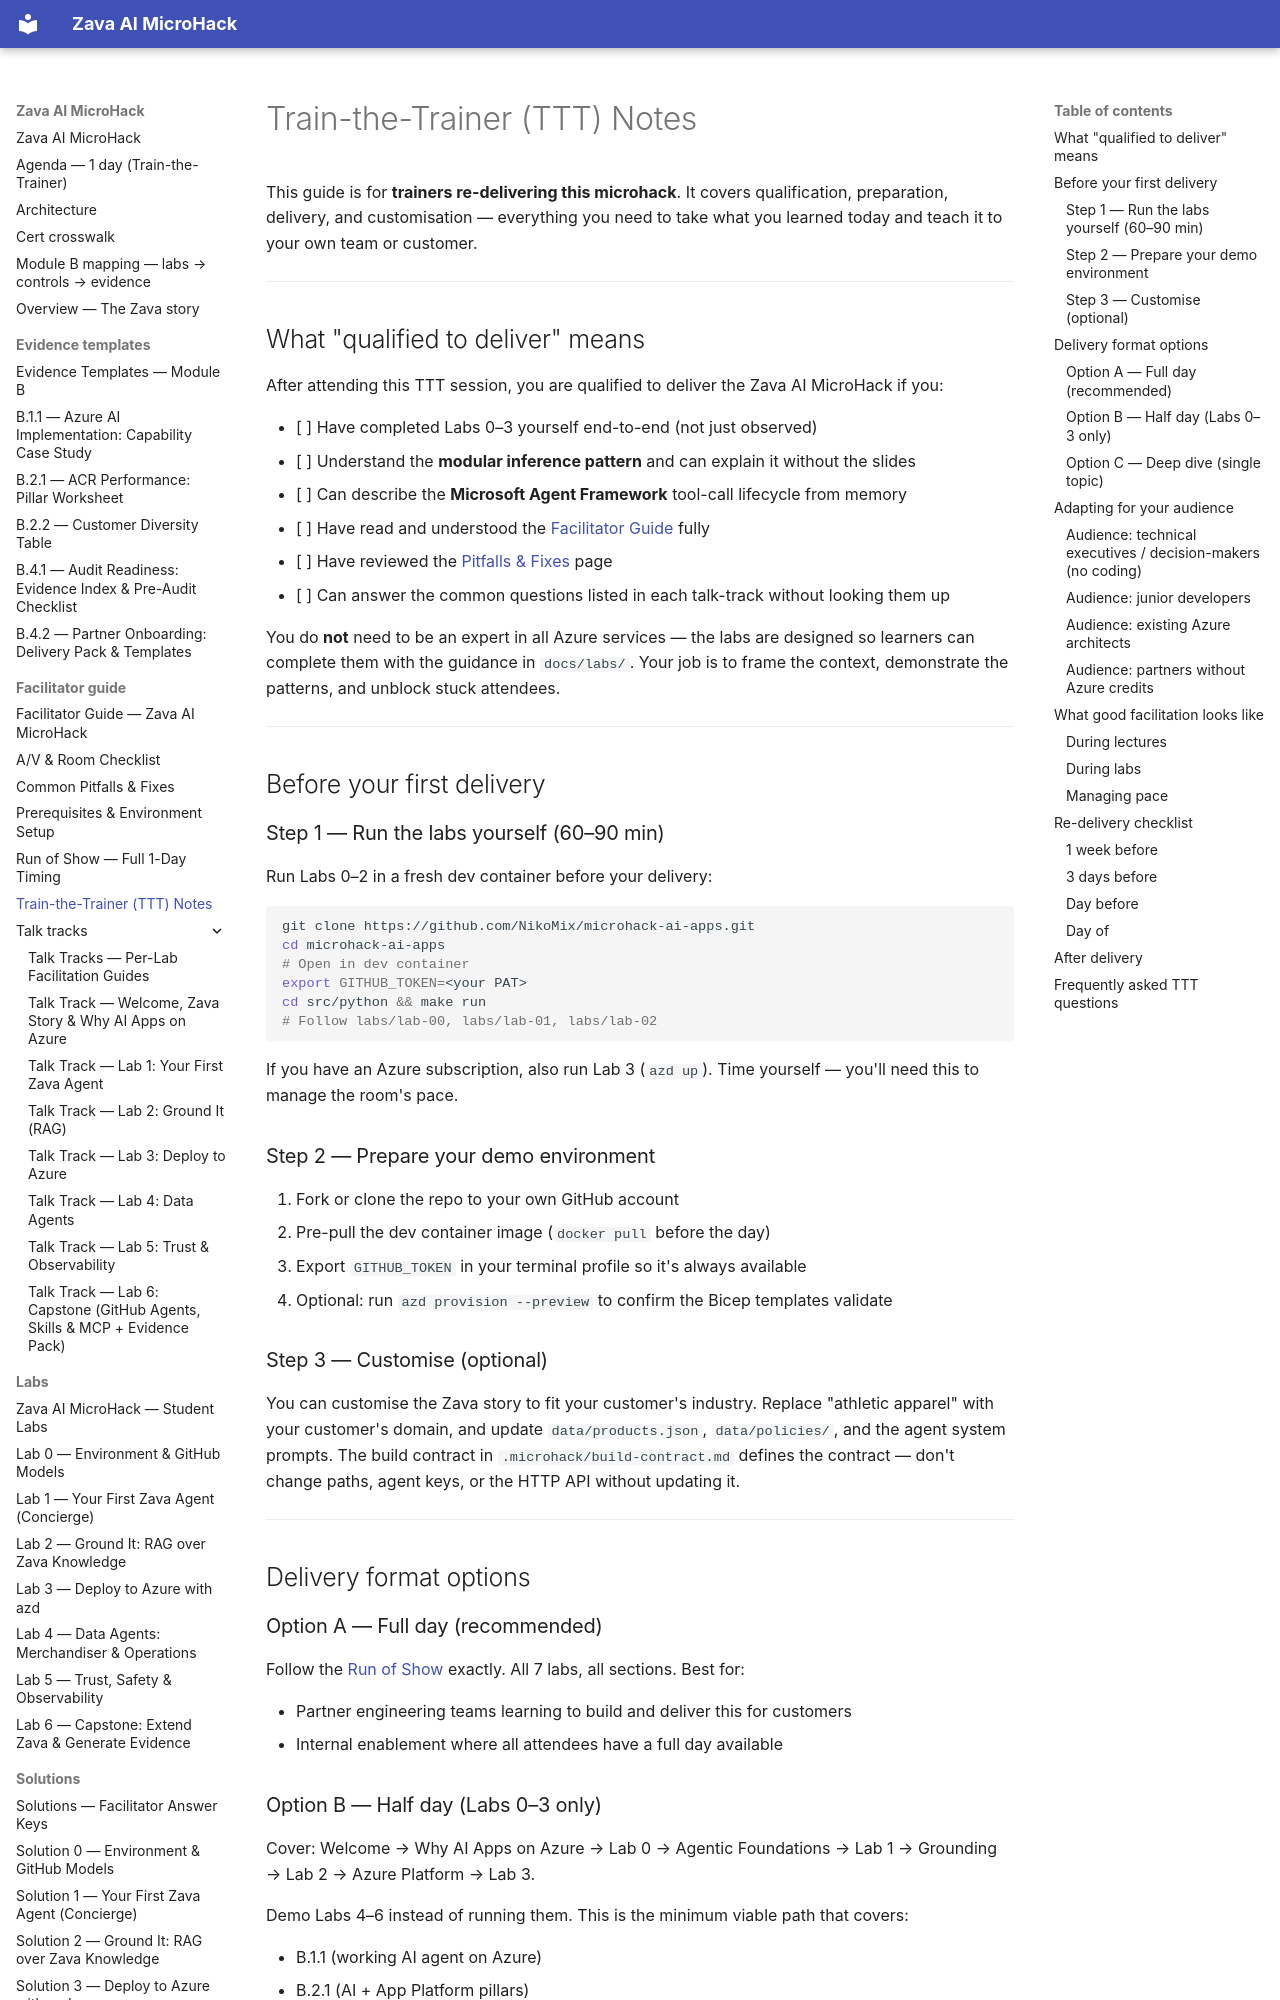

repository: NikoMix/microhack-ai-apps · page: facilitator-guide/ttt-notes/index.html · generator: mkdocs

# Train-the-Trainer (TTT) Notes

This guide is for **trainers re-delivering this microhack**. It covers qualification,
preparation, delivery, and customisation — everything you need to take what you learned
today and teach it to your own team or customer.

---

## What "qualified to deliver" means

After attending this TTT session, you are qualified to deliver the Zava AI MicroHack if you:

- [ ] Have completed Labs 0–3 yourself end-to-end (not just observed)
- [ ] Understand the **modular inference pattern** and can explain it without the slides
- [ ] Can describe the **Microsoft Agent Framework** tool-call lifecycle from memory
- [ ] Have read and understood the [Facilitator Guide](index.md) fully
- [ ] Have reviewed the [Pitfalls & Fixes](pitfalls.md) page
- [ ] Can answer the common questions listed in each talk-track without looking them up

You do **not** need to be an expert in all Azure services — the labs are designed so learners
can complete them with the guidance in `docs/labs/`. Your job is to frame the context,
demonstrate the patterns, and unblock stuck attendees.

---

## Before your first delivery

### Step 1 — Run the labs yourself (60–90 min)

Run Labs 0–2 in a fresh dev container before your delivery:

```bash
git clone https://github.com/NikoMix/microhack-ai-apps.git
cd microhack-ai-apps
# Open in dev container
export GITHUB_TOKEN=<your PAT>
cd src/python && make run
# Follow labs/lab-00, labs/lab-01, labs/lab-02
```

If you have an Azure subscription, also run Lab 3 (`azd up`). Time yourself — you'll need
this to manage the room's pace.

### Step 2 — Prepare your demo environment

1. Fork or clone the repo to your own GitHub account
2. Pre-pull the dev container image (`docker pull` before the day)
3. Export `GITHUB_TOKEN` in your terminal profile so it's always available
4. Optional: run `azd provision --preview` to confirm the Bicep templates validate

### Step 3 — Customise (optional)

You can customise the Zava story to fit your customer's industry. Replace "athletic apparel"
with your customer's domain, and update `data/products.json`, `data/policies/`, and the
agent system prompts. The build contract in `.microhack/build-contract.md` defines the
contract — don't change paths, agent keys, or the HTTP API without updating it.

---

## Delivery format options

### Option A — Full day (recommended)

Follow the [Run of Show](run-of-show.md) exactly. All 7 labs, all sections. Best for:

- Partner engineering teams learning to build and deliver this for customers
- Internal enablement where all attendees have a full day available
